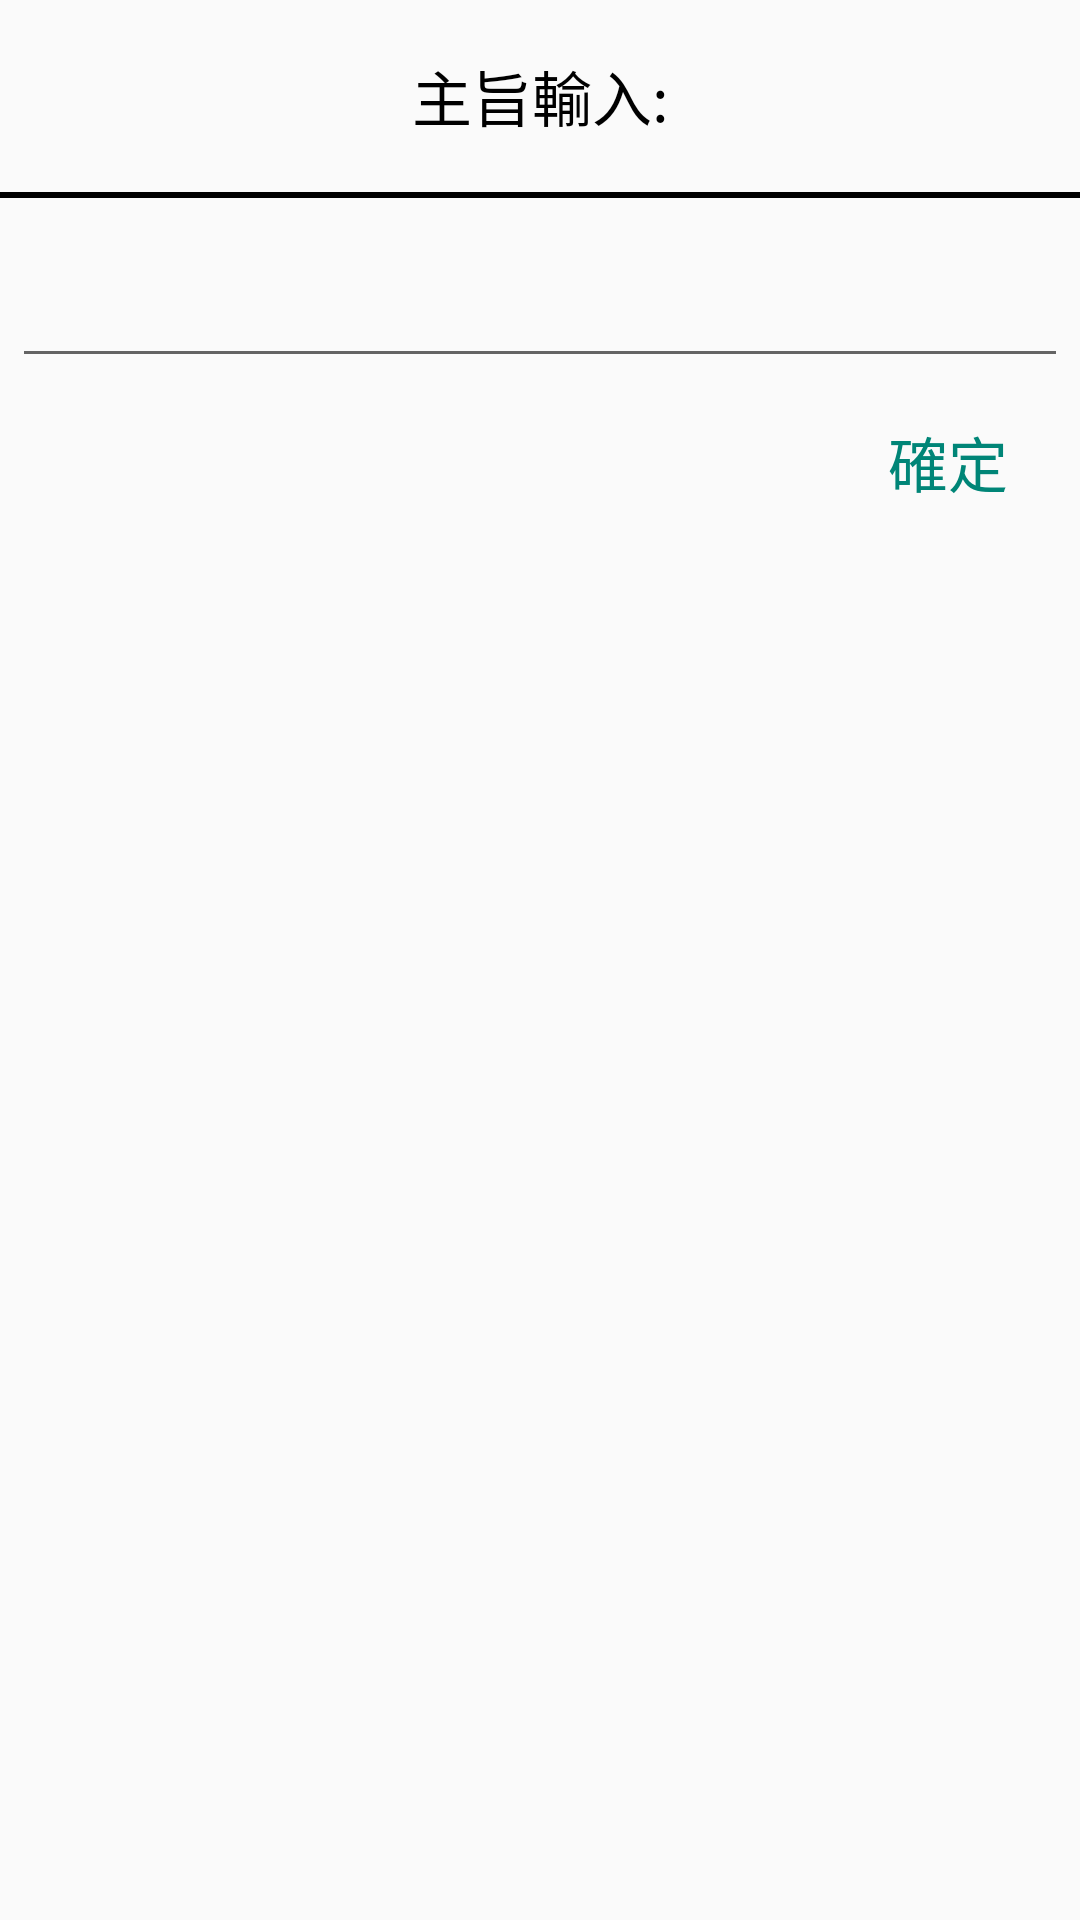

Android layout source for this screen:
<!-- AndroidManifest.xml: application theme Theme.AppCompat.Light.NoActionBar -->
<!-- res/layout/record_subject_dialog.xml -->
<?xml version="1.0" encoding="utf-8"?>
<LinearLayout xmlns:android="http://schemas.android.com/apk/res/android"
        android:orientation="vertical"
        android:layout_width="400dp"
        android:layout_height="wrap_content">
    <TextView
            android:textSize="20sp"
            android:gravity="center"
            android:textAlignment="center"
            android:textColor="#000000"
            android:text="@string/input_dialog"
            android:layout_width="match_parent"
            android:layout_height="64dp"
            android:scaleType="center"
            android:contentDescription="@string/app_name" />
    <View
            android:layout_width="match_parent"
            android:layout_height="2dp"
            android:background="#000000"/>
    <EditText

            android:textSize="20sp"
            android:id="@+id/edittext"
            android:inputType="textEmailAddress"
            android:layout_width="match_parent"
            android:layout_height="wrap_content"
            android:layout_marginTop="16dp"
            android:layout_marginLeft="4dp"
            android:layout_marginRight="4dp"
            android:layout_marginBottom="4dp"
          />

    <Button
            android:id="@+id/positiveButton"
            android:textColor="@color/colorPrimary"
            android:background="#00000000"
            android:layout_width="wrap_content"
            android:layout_height="wrap_content"
            android:text="@string/check"
            android:textSize="20sp"
            android:layout_gravity="right"/>
</LinearLayout>
<!-- resources referenced by this layout -->
<resources>
  <color name="colorPrimary">#008577</color>
  <string name="app_name">行動保養APP</string>
  <string name="check">確定</string>
  <string name="input_dialog">主旨輸入: </string>
</resources>
